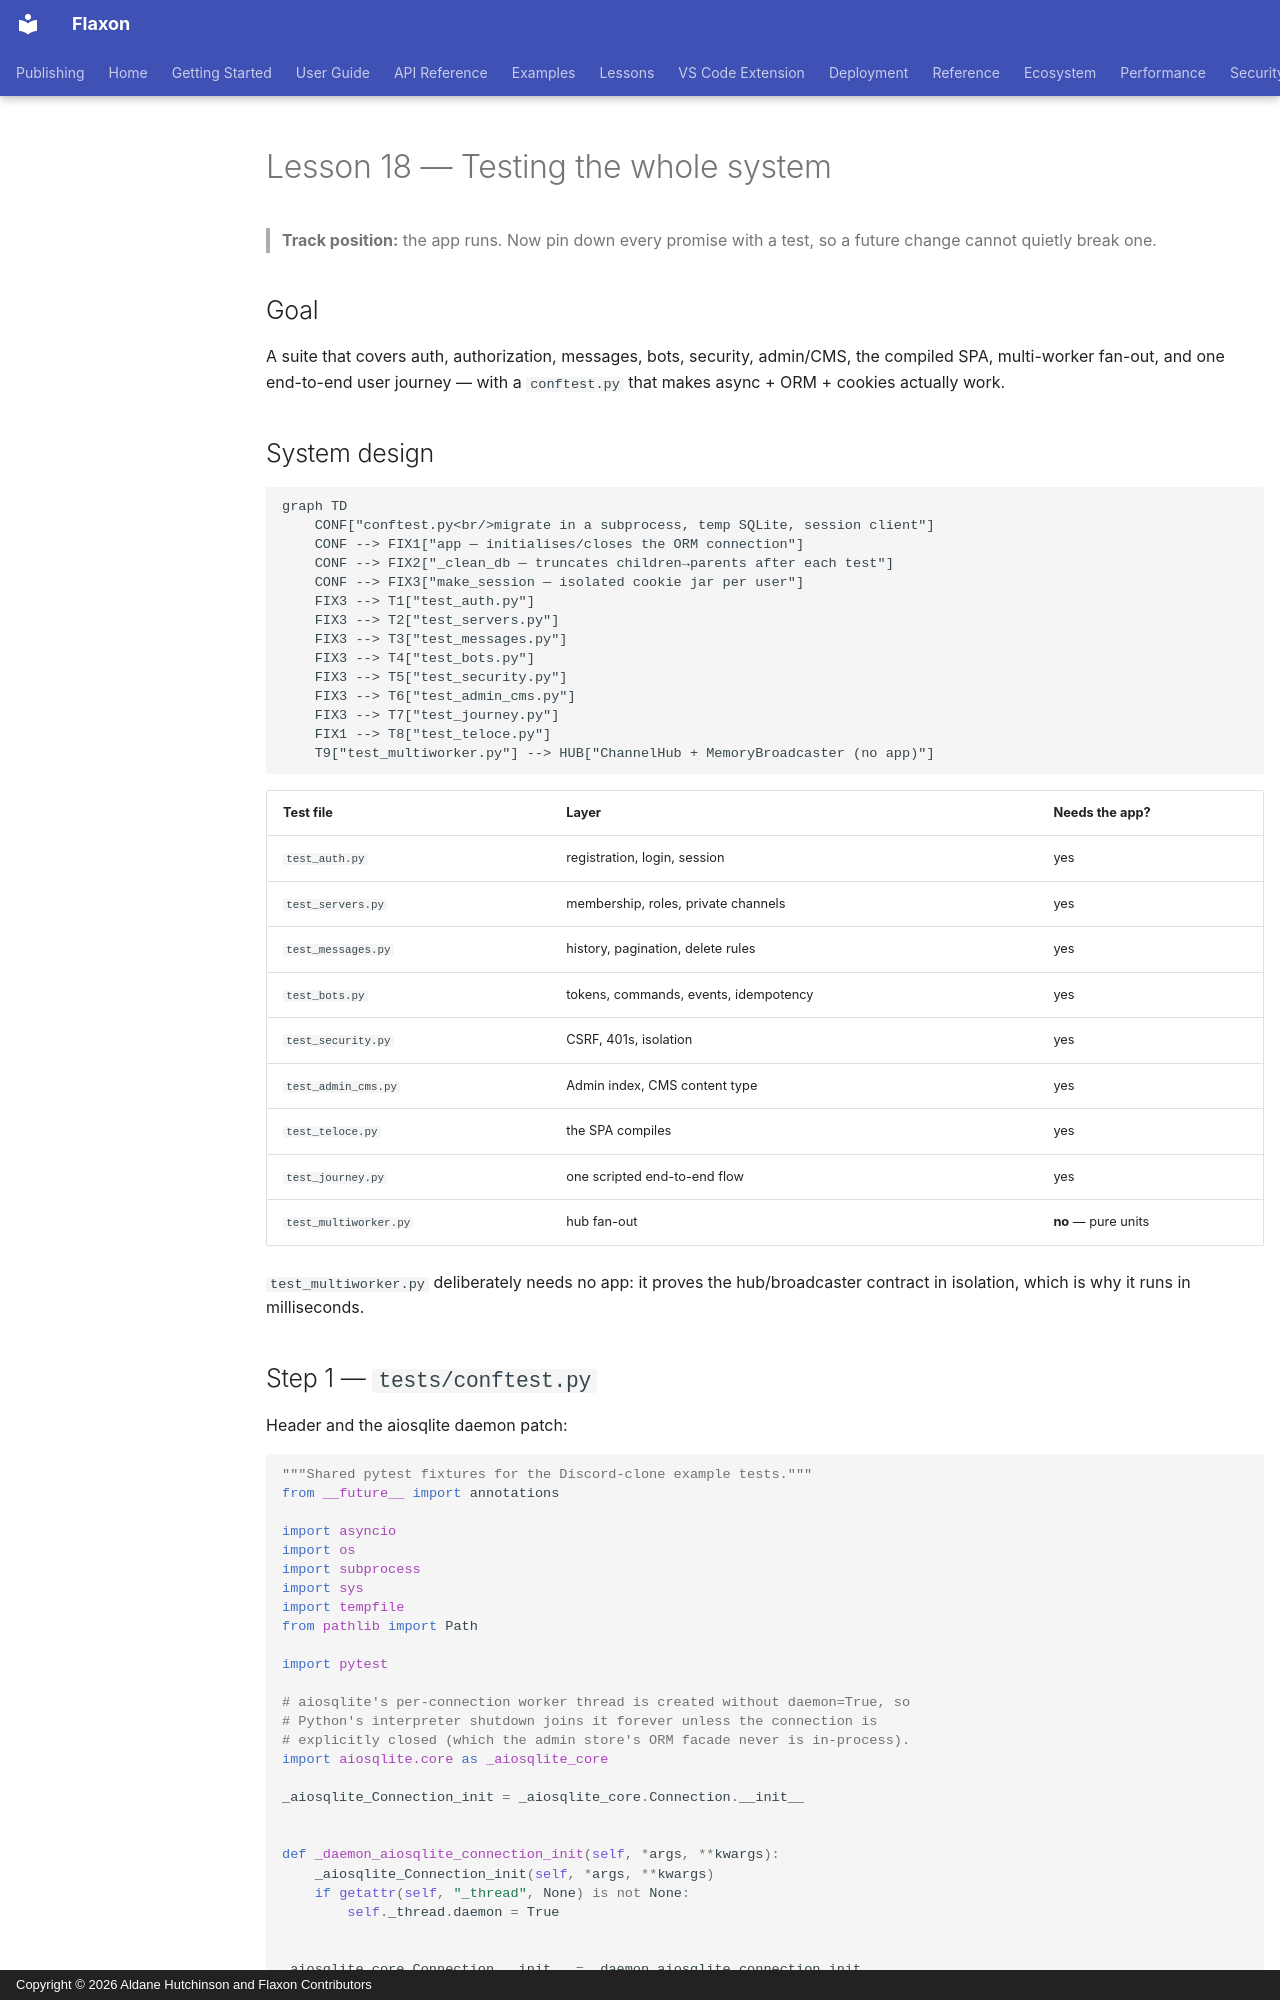

repository: aldanedev-create/flaxon · page: tutorials/discord-clone/18-testing/index.html · generator: mkdocs · copyright: Copyright © 2026 Aldane Hutchinson and Flaxon Contributors

# Lesson 18 — Testing the whole system

> **Track position:** the app runs. Now pin down every promise with a test, so a
> future change cannot quietly break one.

## Goal

A suite that covers auth, authorization, messages, bots, security, admin/CMS, the
compiled SPA, multi-worker fan-out, and one end-to-end user journey — with a
`conftest.py` that makes async + ORM + cookies actually work.

## System design

```mermaid
graph TD
    CONF["conftest.py<br/>migrate in a subprocess, temp SQLite, session client"]
    CONF --> FIX1["app — initialises/closes the ORM connection"]
    CONF --> FIX2["_clean_db — truncates children→parents after each test"]
    CONF --> FIX3["make_session — isolated cookie jar per user"]
    FIX3 --> T1["test_auth.py"]
    FIX3 --> T2["test_servers.py"]
    FIX3 --> T3["test_messages.py"]
    FIX3 --> T4["test_bots.py"]
    FIX3 --> T5["test_security.py"]
    FIX3 --> T6["test_admin_cms.py"]
    FIX3 --> T7["test_journey.py"]
    FIX1 --> T8["test_teloce.py"]
    T9["test_multiworker.py"] --> HUB["ChannelHub + MemoryBroadcaster (no app)"]
```

| Test file | Layer | Needs the app? |
|---|---|---|
| `test_auth.py` | registration, login, session | yes |
| `test_servers.py` | membership, roles, private channels | yes |
| `test_messages.py` | history, pagination, delete rules | yes |
| `test_bots.py` | tokens, commands, events, idempotency | yes |
| `test_security.py` | CSRF, 401s, isolation | yes |
| `test_admin_cms.py` | Admin index, CMS content type | yes |
| `test_teloce.py` | the SPA compiles | yes |
| `test_journey.py` | one scripted end-to-end flow | yes |
| `test_multiworker.py` | hub fan-out | **no** — pure units |

`test_multiworker.py` deliberately needs no app: it proves the hub/broadcaster
contract in isolation, which is why it runs in milliseconds.
